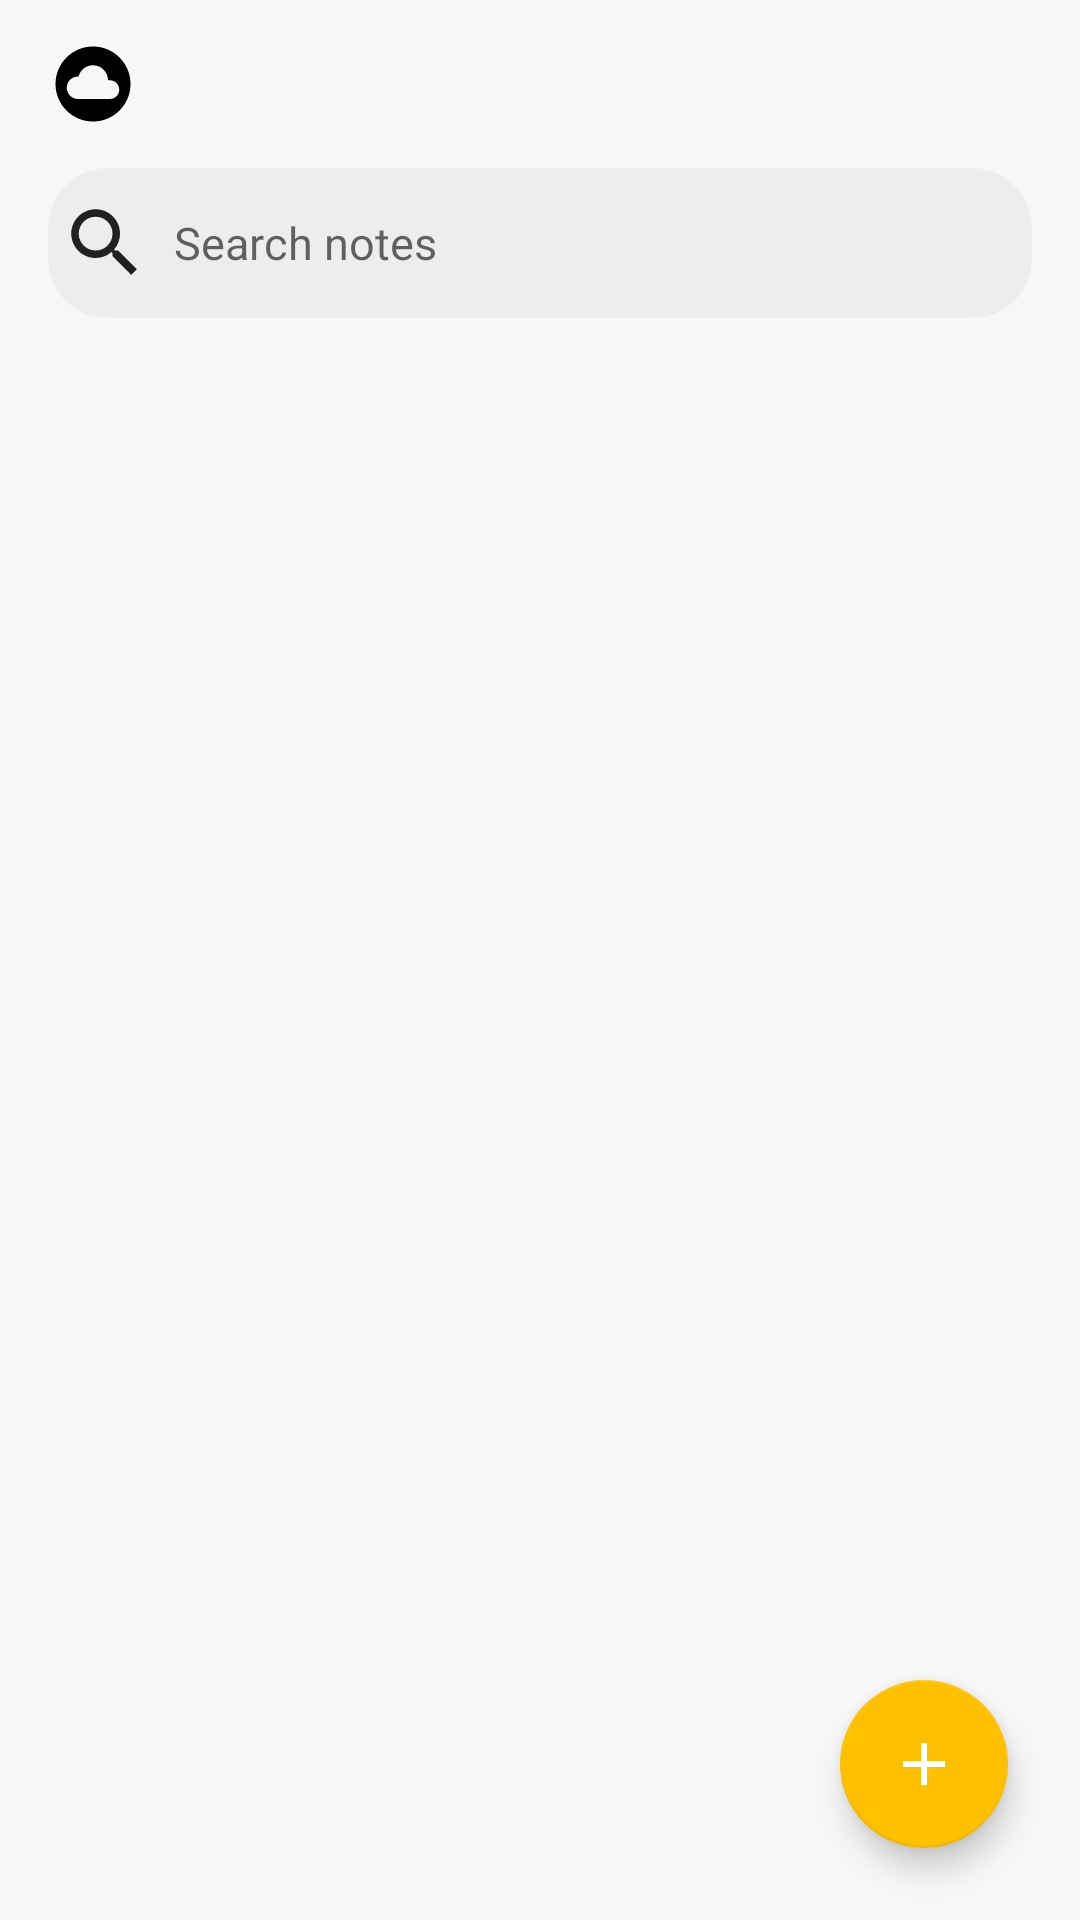

Here is an Android app screen rendered from its layout file. Give the layout XML and the strings, colors and styles it references.
<!-- AndroidManifest.xml: application theme AppTheme -->
<!-- res/layout/activity_main.xml -->
<?xml version="1.0" encoding="utf-8"?>
<androidx.constraintlayout.widget.ConstraintLayout xmlns:android="http://schemas.android.com/apk/res/android"
    xmlns:app="http://schemas.android.com/apk/res-auto"
    xmlns:tools="http://schemas.android.com/tools"
    android:layout_width="match_parent"
    android:layout_height="match_parent"
    android:background="#F7F7F7"
    tools:context=".activities.localActivities.MainActivity">

    <androidx.appcompat.widget.Toolbar
        android:id="@+id/toolbar"
        android:layout_width="match_parent"
        android:layout_height="wrap_content"
        app:layout_constraintEnd_toEndOf="parent"
        app:layout_constraintStart_toStartOf="parent"
        app:layout_constraintTop_toTopOf="parent"
        app:title=" ">

        <LinearLayout
            android:layout_width="match_parent"
            android:layout_height="match_parent">

            <ImageView
                android:id="@+id/imgCloud"
                android:layout_width="wrap_content"
                android:layout_height="wrap_content"
                android:src="@drawable/ic_baseline_cloud_circle_24" />
        </LinearLayout>
    </androidx.appcompat.widget.Toolbar>

    <androidx.constraintlayout.widget.ConstraintLayout
        android:layout_width="0dp"
        android:layout_height="0dp"
        app:layout_constraintBottom_toBottomOf="parent"
        app:layout_constraintEnd_toEndOf="parent"
        app:layout_constraintStart_toStartOf="parent"
        app:layout_constraintTop_toBottomOf="@id/toolbar">

        <TextView
            android:id="@+id/txtNoNote"
            android:layout_width="wrap_content"
            android:layout_height="wrap_content"
            android:text="No note found"
            android:textColor="@color/black"
            android:textSize="17sp"
            android:visibility="gone"
            app:layout_constraintBottom_toBottomOf="parent"
            app:layout_constraintEnd_toEndOf="parent"
            app:layout_constraintStart_toStartOf="parent"
            app:layout_constraintTop_toTopOf="parent" />

        <EditText
            android:id="@+id/edSearch"
            android:layout_width="match_parent"
            android:layout_height="50dp"
            android:layout_marginHorizontal="16dp"
            android:background="@drawable/search_background"
            android:drawableStart="@drawable/ic_search"
            android:drawablePadding="8dp"
            android:hint="@string/search_notes"
            android:inputType="text"
            android:maxLength="20"
            android:padding="4dp"
            app:layout_constraintStart_toStartOf="parent"
            app:layout_constraintTop_toTopOf="parent" />

        <androidx.recyclerview.widget.RecyclerView
            android:id="@+id/recyclerView"
            android:layout_width="0dp"
            android:layout_height="0dp"
            android:layout_margin="8dp"
            app:layout_constraintBottom_toBottomOf="parent"
            app:layout_constraintEnd_toEndOf="parent"
            app:layout_constraintStart_toStartOf="parent"
            app:layout_constraintTop_toBottomOf="@id/edSearch"
            tools:listitem="@layout/note_item" />

        <com.google.android.material.floatingactionbutton.FloatingActionButton
            android:id="@+id/btnAdd"
            android:layout_width="wrap_content"
            android:layout_height="wrap_content"
            android:layout_margin="24dp"
            android:src="@drawable/ic_add"
            app:layout_constraintBottom_toBottomOf="parent"
            app:layout_constraintEnd_toEndOf="parent" />
    </androidx.constraintlayout.widget.ConstraintLayout>

</androidx.constraintlayout.widget.ConstraintLayout>
<!-- res/layout/note_item.xml (included above) -->
<?xml version="1.0" encoding="utf-8"?>
<androidx.constraintlayout.widget.ConstraintLayout xmlns:android="http://schemas.android.com/apk/res/android"
    xmlns:app="http://schemas.android.com/apk/res-auto"
    android:layout_width="match_parent"
    android:layout_height="wrap_content"
    android:padding="12dp">

    <androidx.cardview.widget.CardView
        android:id="@+id/cardView"
        android:layout_width="match_parent"
        android:layout_height="wrap_content"
        app:layout_constraintStart_toStartOf="parent"
        app:layout_constraintTop_toTopOf="parent">

        <LinearLayout
            android:layout_width="match_parent"
            android:layout_height="wrap_content"
            android:orientation="vertical"
            android:padding="12dp">

            <TextView
                android:id="@+id/noteTitle"
                android:layout_width="match_parent"
                android:layout_height="30dp"
                android:fontFamily="sans-serif-condensed-medium"
                android:gravity="center"
                android:text="@string/sample_title"
                android:textSize="16sp"
                android:textStyle="bold" />

            <TextView
                android:id="@+id/note"
                android:layout_width="match_parent"
                android:layout_height="wrap_content"
                android:text="@string/sample_long" />

            <TextView
                android:id="@+id/noteDate"
                android:layout_width="match_parent"
                android:layout_height="30dp"
                android:fontFamily="sans-serif-thin"
                android:gravity="center"
                android:text="@string/sample_date"
                android:textColor="@color/black"
                android:textSize="16sp" />

        </LinearLayout>
    </androidx.cardview.widget.CardView>

</androidx.constraintlayout.widget.ConstraintLayout>
<!-- resources referenced by this layout -->
<resources>
  <color name="black">#000000</color>
  <!-- drawable ic_add (drawable) -->
  <vector xmlns:android="http://schemas.android.com/apk/res/android"
      android:width="50dp"
      android:height="50dp"
      android:tint="@color/white"
      android:viewportWidth="24"
      android:viewportHeight="24">
      <path
          android:fillColor="@android:color/white"
          android:pathData="M19,13h-6v6h-2v-6H5v-2h6V5h2v6h6v2z" />
  </vector>
  <!-- drawable ic_baseline_cloud_circle_24 (drawable) -->
  <vector xmlns:android="http://schemas.android.com/apk/res/android"
      android:width="30dp"
      android:height="30dp"
      android:tint="@color/black"
      android:viewportWidth="24"
      android:viewportHeight="24">
      <path
          android:fillColor="@android:color/white"
          android:pathData="M12,2C6.48,2 2,6.48 2,12s4.48,10 10,10 10,-4.48 10,-10S17.52,2 12,2zM16.5,16L8,16c-1.66,0 -3,-1.34 -3,-3s1.34,-3 3,-3l0.14,0.01C8.58,8.28 10.13,7 12,7c2.21,0 4,1.79 4,4h0.5c1.38,0 2.5,1.12 2.5,2.5S17.88,16 16.5,16z" />
  </vector>
  <!-- drawable ic_search (drawable) -->
  <vector xmlns:android="http://schemas.android.com/apk/res/android"
      android:width="30dp"
      android:height="30dp"
      android:tint="@color/grey_900"
      android:viewportWidth="24"
      android:viewportHeight="24">
      <path
          android:fillColor="@android:color/white"
          android:pathData="M15.5,14h-0.79l-0.28,-0.27C15.41,12.59 16,11.11 16,9.5 16,5.91 13.09,3 9.5,3S3,5.91 3,9.5 5.91,16 9.5,16c1.61,0 3.09,-0.59 4.23,-1.57l0.27,0.28v0.79l5,4.99L20.49,19l-4.99,-5zM9.5,14C7.01,14 5,11.99 5,9.5S7.01,5 9.5,5 14,7.01 14,9.5 11.99,14 9.5,14z" />
  </vector>
  <!-- drawable search_background (drawable) -->
  <?xml version="1.0" encoding="utf-8"?>
  <shape xmlns:android="http://schemas.android.com/apk/res/android"
      android:shape="rectangle">
      <solid android:color="#EDEDED" />
      <corners android:radius="20dp" />
  
  </shape>
  <string name="sample_date">April 7</string>
  <string name="sample_long">lllllllllllllllllooooooooooooooooooooooooooooooooooooooooooooonnnnnnnnnnnnnnnnnnnnnnnnnnnnnnnnnnnnnnnnnnnnnnngggggggggggggggggggggggggggggg</string>
  <string name="sample_title">title</string>
  <string name="search_notes">Search notes</string>
  <style name="AppTheme" parent="Theme.AppCompat.Light.NoActionBar">
          
          <item name="colorPrimary">@color/myAccent</item>
          <item name="colorPrimaryDark">@color/white</item>
          <item name="colorAccent">@color/myAccent</item>
          <item name="fontFamily">@font/ubuntu</item>
          <item name="android:textSize">15sp</item>
      </style>
  <color name="white">#FFFFFF</color>
  <color name="grey_900">#212121</color>
  <color name="myAccent">#FFC000</color>
</resources>
